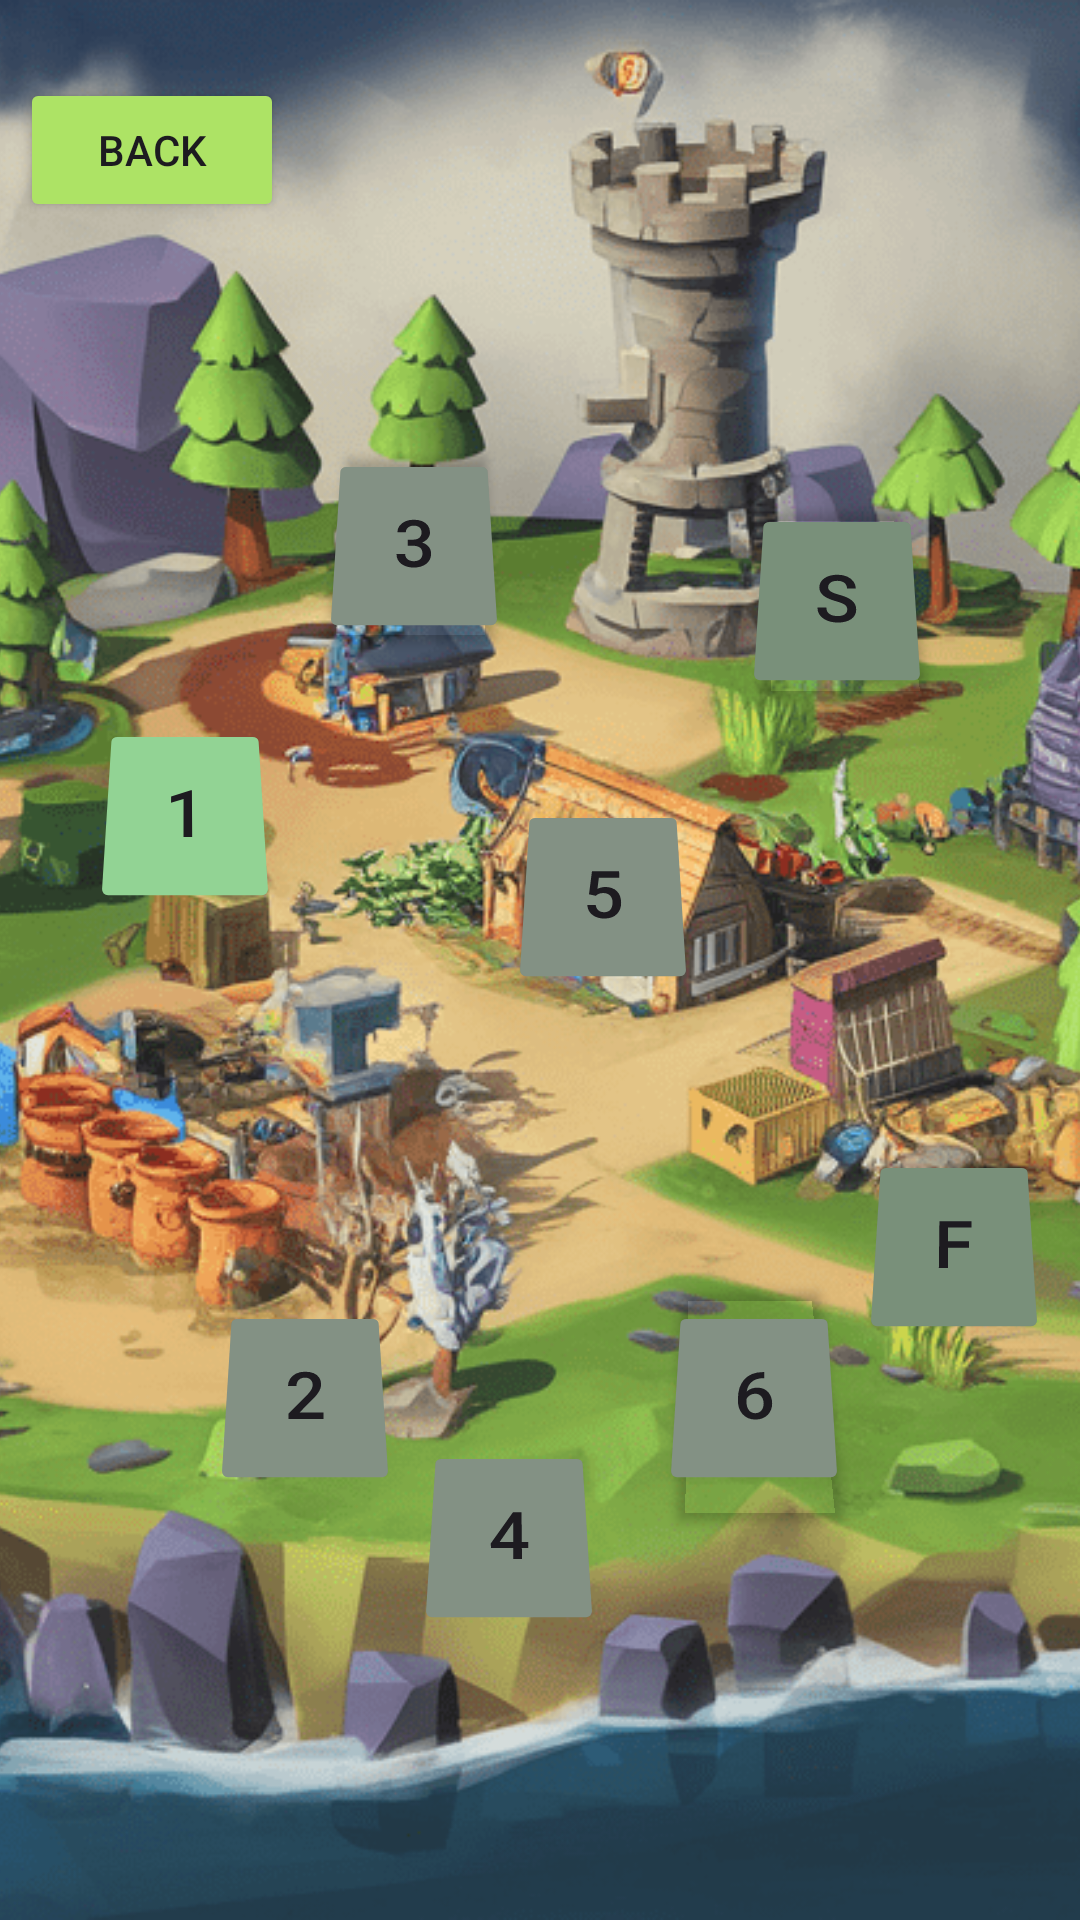

Produce the Android XML layout that renders to this screen, including the resource entries it uses.
<!-- AndroidManifest.xml: application theme Theme.WorldFlippers -->
<!-- res/layout/activity_arena_one.xml -->
<?xml version="1.0" encoding="utf-8"?>
<androidx.constraintlayout.widget.ConstraintLayout xmlns:android="http://schemas.android.com/apk/res/android"
    xmlns:app="http://schemas.android.com/apk/res-auto"
    xmlns:tools="http://schemas.android.com/tools"
    android:id="@+id/main"
    android:layout_width="match_parent"
    android:layout_height="match_parent"
    tools:context=".arenas.ArenaOneActivity">

    <ImageView
        android:id="@+id/imageView4"
        android:layout_width="wrap_content"
        android:layout_height="wrap_content"
        android:scaleType="centerCrop"
        android:scaleX="1"
        android:scaleY="1"
        app:layout_constraintBottom_toBottomOf="parent"
        app:layout_constraintEnd_toEndOf="parent"
        app:layout_constraintHorizontal_bias="0.5"
        app:layout_constraintStart_toStartOf="parent"
        app:layout_constraintTop_toTopOf="parent"
        app:layout_constraintVertical_bias="0.5"
        app:srcCompat="@drawable/background_2" />

    <Button
        android:id="@+id/button_back_a1"
        android:layout_width="wrap_content"
        android:layout_height="wrap_content"
        android:backgroundTint="#ADE365"
        android:text="Back"
        app:cornerRadius="7dp"
        app:layout_constraintBottom_toBottomOf="parent"
        app:layout_constraintEnd_toEndOf="parent"
        app:layout_constraintHorizontal_bias="0.025"
        app:layout_constraintStart_toStartOf="parent"
        app:layout_constraintTop_toTopOf="parent"
        app:layout_constraintVertical_bias="0.044"
        app:strokeColor="#FFFFFF"
        app:strokeWidth="3dp" />

    <Button
        android:id="@+id/level_1"
        android:layout_width="60dp"
        android:layout_height="70dp"
        android:backgroundTint="#92D394"
        android:rotationX="25"
        android:text="1"
        android:textSize="24sp"
        app:cornerRadius="50dp"
        app:layout_constraintBottom_toBottomOf="parent"
        app:layout_constraintEnd_toEndOf="parent"
        app:layout_constraintHorizontal_bias="0.105"
        app:layout_constraintStart_toStartOf="parent"
        app:layout_constraintTop_toTopOf="parent"
        app:layout_constraintVertical_bias="0.413"
        app:strokeColor="#FFFFFF"
        app:strokeWidth="5dp" />

    <Button
        android:id="@+id/level_2"
        android:layout_width="60dp"
        android:layout_height="70dp"
        android:backgroundTint="#839184"
        android:rotationX="25"
        android:text="2"
        android:textSize="24sp"
        app:cornerRadius="50dp"
        app:layout_constraintBottom_toBottomOf="parent"
        app:layout_constraintEnd_toEndOf="parent"
        app:layout_constraintHorizontal_bias="0.239"
        app:layout_constraintStart_toStartOf="parent"
        app:layout_constraintTop_toTopOf="parent"
        app:layout_constraintVertical_bias="0.753"
        app:strokeColor="#FFFFFF"
        app:strokeWidth="5dp" />

    <Button
        android:id="@+id/level_3"
        android:layout_width="60dp"
        android:layout_height="70dp"
        android:backgroundTint="#839184"
        android:rotationX="25"
        android:text="3"
        android:textSize="24sp"
        app:cornerRadius="50dp"
        app:layout_constraintBottom_toBottomOf="parent"
        app:layout_constraintEnd_toEndOf="parent"
        app:layout_constraintHorizontal_bias="0.36"
        app:layout_constraintStart_toStartOf="parent"
        app:layout_constraintTop_toTopOf="parent"
        app:layout_constraintVertical_bias="0.255"
        app:strokeColor="#FFFFFF"
        app:strokeWidth="5dp" />

    <Button
        android:id="@+id/level_4"
        android:layout_width="60dp"
        android:layout_height="70dp"
        android:backgroundTint="#839184"
        android:rotationX="25"
        android:text="4"
        android:textSize="24sp"
        app:cornerRadius="50dp"
        app:layout_constraintBottom_toBottomOf="parent"
        app:layout_constraintEnd_toEndOf="parent"
        app:layout_constraintHorizontal_bias="0.465"
        app:layout_constraintStart_toStartOf="parent"
        app:layout_constraintTop_toTopOf="parent"
        app:layout_constraintVertical_bias="0.835"
        app:strokeColor="#FFFFFF"
        app:strokeWidth="5dp" />

    <Button
        android:id="@+id/level_5"
        android:layout_width="60dp"
        android:layout_height="70dp"
        android:backgroundTint="#839184"
        android:rotationX="25"
        android:text="5"
        android:textSize="24sp"
        app:cornerRadius="50dp"
        app:layout_constraintBottom_toBottomOf="parent"
        app:layout_constraintEnd_toEndOf="parent"
        app:layout_constraintHorizontal_bias="0.57"
        app:layout_constraintStart_toStartOf="parent"
        app:layout_constraintTop_toTopOf="parent"
        app:layout_constraintVertical_bias="0.46"
        app:strokeColor="#FFFFFF"
        app:strokeWidth="5dp" />

    <Button
        android:id="@+id/level_6"
        android:layout_width="60dp"
        android:layout_height="70dp"
        android:backgroundTint="#839184"
        android:rotationX="25"
        android:text="6"
        android:textSize="24sp"
        app:cornerRadius="50dp"
        app:layout_constraintBottom_toBottomOf="parent"
        app:layout_constraintEnd_toEndOf="parent"
        app:layout_constraintHorizontal_bias="0.738"
        app:layout_constraintStart_toStartOf="parent"
        app:layout_constraintTop_toTopOf="parent"
        app:layout_constraintVertical_bias="0.753"
        app:strokeColor="#FFFFFF"
        app:strokeWidth="5dp" />

    <Button
        android:id="@+id/end_level_s"
        android:layout_width="60dp"
        android:layout_height="70dp"
        android:backgroundTint="#79907A"
        android:rotationX="25"
        android:text="S"
        android:textSize="24sp"
        app:cornerRadius="50dp"
        app:layout_constraintBottom_toBottomOf="parent"
        app:layout_constraintEnd_toEndOf="parent"
        app:layout_constraintHorizontal_bias="0.83"
        app:layout_constraintStart_toStartOf="parent"
        app:layout_constraintTop_toTopOf="parent"
        app:layout_constraintVertical_bias="0.287"
        app:strokeColor="#FFFFFF"
        app:strokeWidth="4dp" />

    <Button
        android:id="@+id/end_level_f"
        android:layout_width="60dp"
        android:layout_height="70dp"
        android:backgroundTint="#79907A"
        android:rotationX="25"
        android:text="F"
        android:textSize="24sp"
        app:cornerRadius="50dp"
        app:layout_constraintBottom_toBottomOf="parent"
        app:layout_constraintEnd_toEndOf="parent"
        app:layout_constraintHorizontal_bias="0.96"
        app:layout_constraintStart_toStartOf="parent"
        app:layout_constraintTop_toTopOf="parent"
        app:layout_constraintVertical_bias="0.665"
        app:strokeColor="#FFFFFF"
        app:strokeWidth="4dp" />

    <androidx.constraintlayout.widget.ConstraintLayout
        android:id="@+id/fragment_container_arena_1"
        android:layout_width="match_parent"
        android:layout_height="match_parent"
        app:layout_constraintBottom_toBottomOf="parent"
        app:layout_constraintEnd_toEndOf="parent"
        app:layout_constraintHorizontal_bias="0.5"
        app:layout_constraintStart_toStartOf="parent"
        app:layout_constraintTop_toTopOf="parent"
        app:layout_constraintVertical_bias="0.5">

    </androidx.constraintlayout.widget.ConstraintLayout>

</androidx.constraintlayout.widget.ConstraintLayout>
<!-- resources referenced by this layout -->
<resources>
  <!-- drawable background_2: png bitmap (drawable, 435429 bytes) -->
  <style name="Theme.WorldFlippers" parent="Base.Theme.WorldFlippers" />
  <style name="Base.Theme.WorldFlippers" parent="Theme.Material3.Light.NoActionBar">
          
          
          <item name="android:orientation">horizontal</item>
      </style>
</resources>
